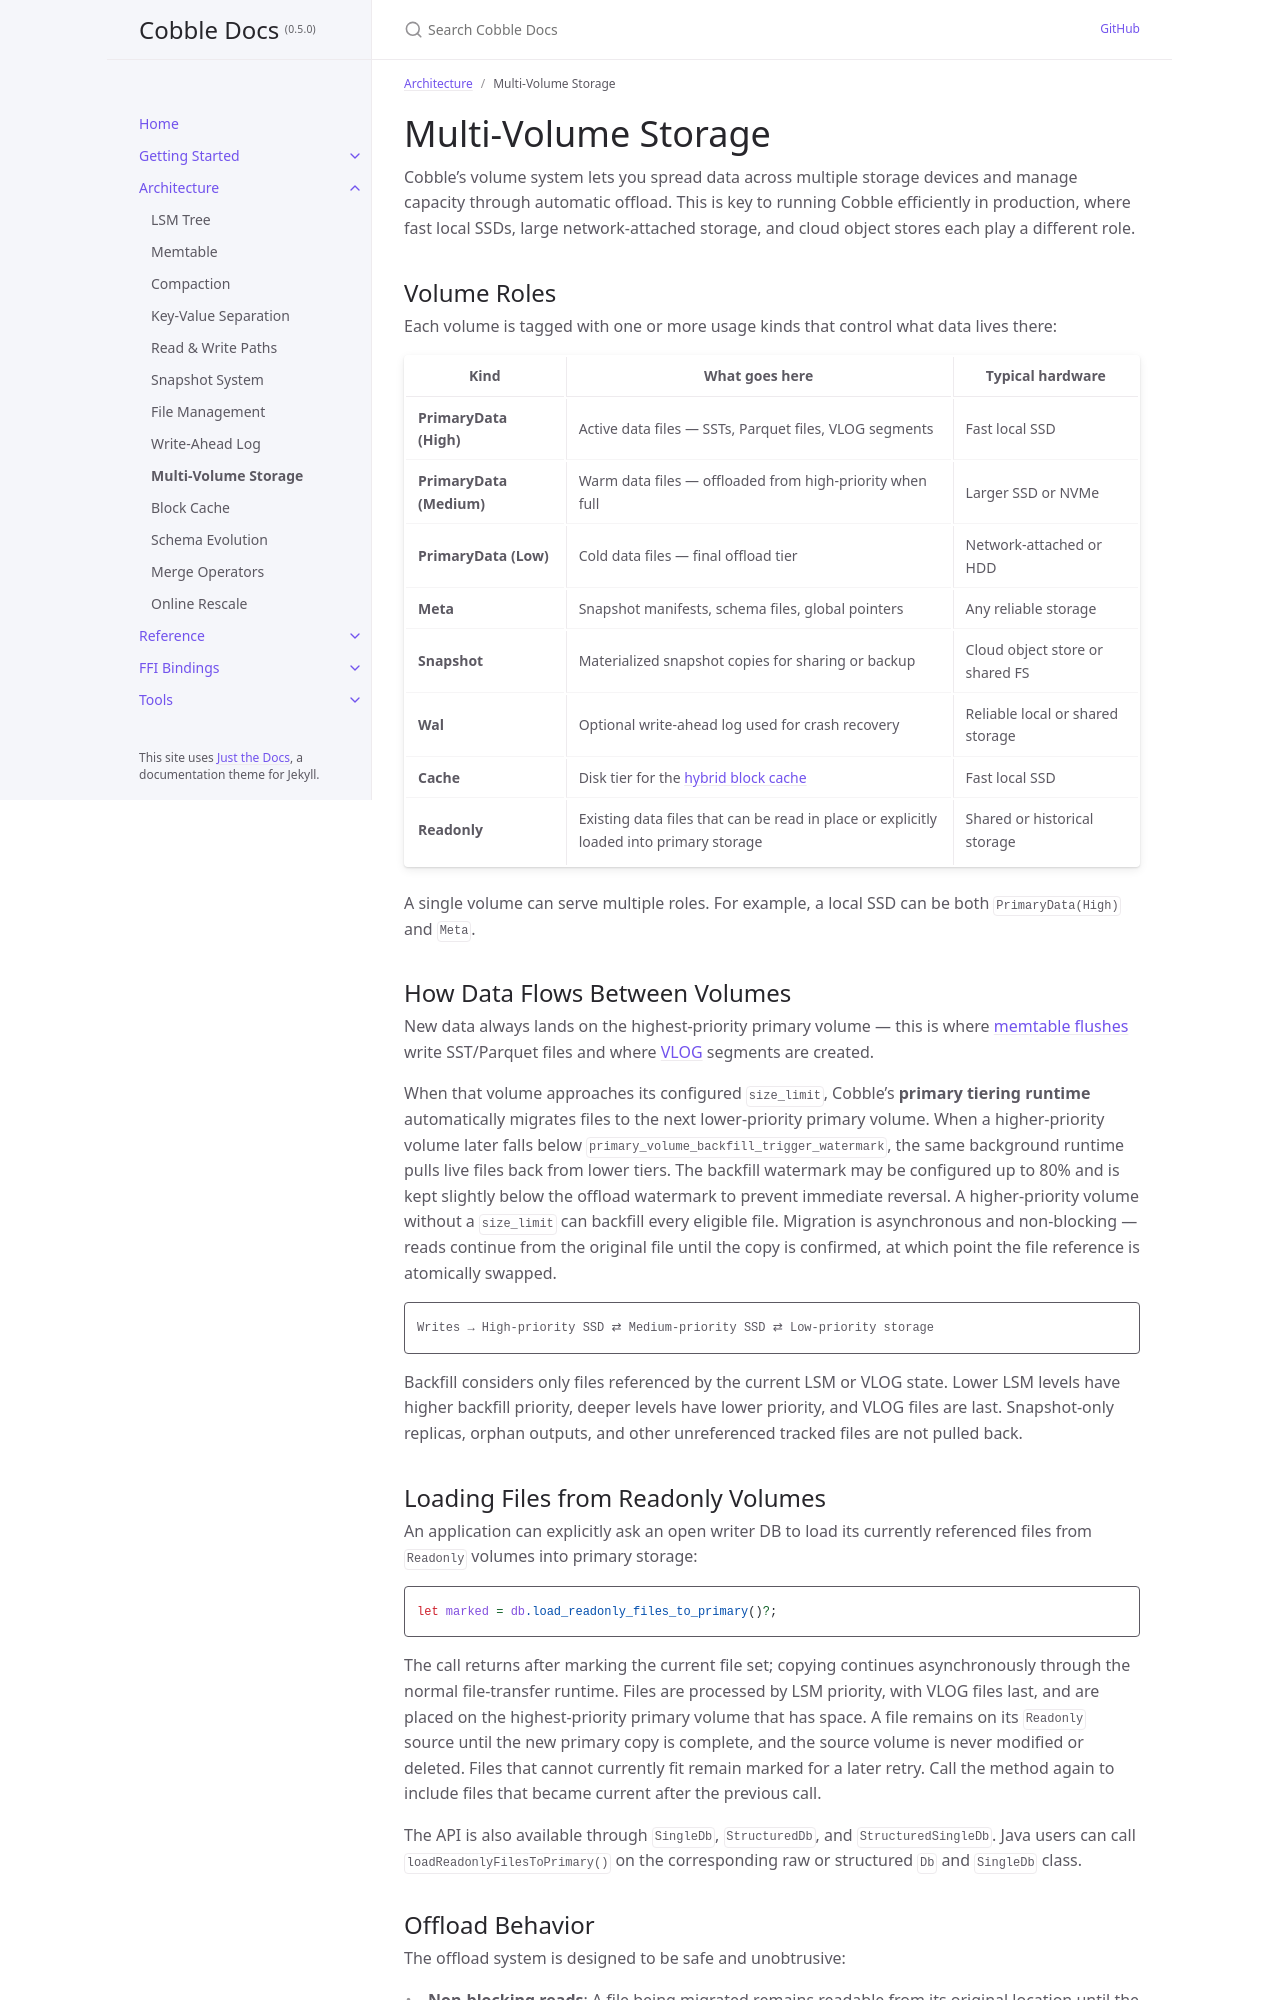

repository: cobble-project/cobble · page: 0.5.0/architecture/multi-volume.html · generator: jekyll

---
title: Multi-Volume Storage
parent: Architecture
nav_order: 8
---

# Multi-Volume Storage

Cobble's volume system lets you spread data across multiple storage devices and manage capacity through automatic offload. This is key to running Cobble efficiently in production, where fast local SSDs, large network-attached storage, and cloud object stores each play a different role.

## Volume Roles

Each volume is tagged with one or more usage kinds that control what data lives there:

| Kind | What goes here | Typical hardware |
|------|---------------|-----------------|
| **PrimaryData (High)** | Active data files — SSTs, Parquet files, VLOG segments | Fast local SSD |
| **PrimaryData (Medium)** | Warm data files — offloaded from high-priority when full | Larger SSD or NVMe |
| **PrimaryData (Low)** | Cold data files — final offload tier | Network-attached or HDD |
| **Meta** | Snapshot manifests, schema files, global pointers | Any reliable storage |
| **Snapshot** | Materialized snapshot copies for sharing or backup | Cloud object store or shared FS |
| **Wal** | Optional write-ahead log used for crash recovery | Reliable local or shared storage |
| **Cache** | Disk tier for the [hybrid block cache](block-cache) | Fast local SSD |
| **Readonly** | Existing data files that can be read in place or explicitly loaded into primary storage | Shared or historical storage |

A single volume can serve multiple roles. For example, a local SSD can be both `PrimaryData(High)` and `Meta`.

## How Data Flows Between Volumes

New data always lands on the highest-priority primary volume — this is where [memtable flushes](memtable) write SST/Parquet files and where [VLOG](key-value-separation) segments are created.

When that volume approaches its configured `size_limit`, Cobble's **primary tiering runtime** automatically migrates files to the next lower-priority primary volume. When a higher-priority volume later falls below `primary_volume_backfill_trigger_watermark`, the same background runtime pulls live files back from lower tiers. The backfill watermark may be configured up to 80% and is kept slightly below the offload watermark to prevent immediate reversal. A higher-priority volume without a `size_limit` can backfill every eligible file. Migration is asynchronous and non-blocking — reads continue from the original file until the copy is confirmed, at which point the file reference is atomically swapped.

```
Writes → High-priority SSD ⇄ Medium-priority SSD ⇄ Low-priority storage
```

Backfill considers only files referenced by the current LSM or VLOG state. Lower LSM levels have higher backfill priority, deeper levels have lower priority, and VLOG files are last. Snapshot-only replicas, orphan outputs, and other unreferenced tracked files are not pulled back.
